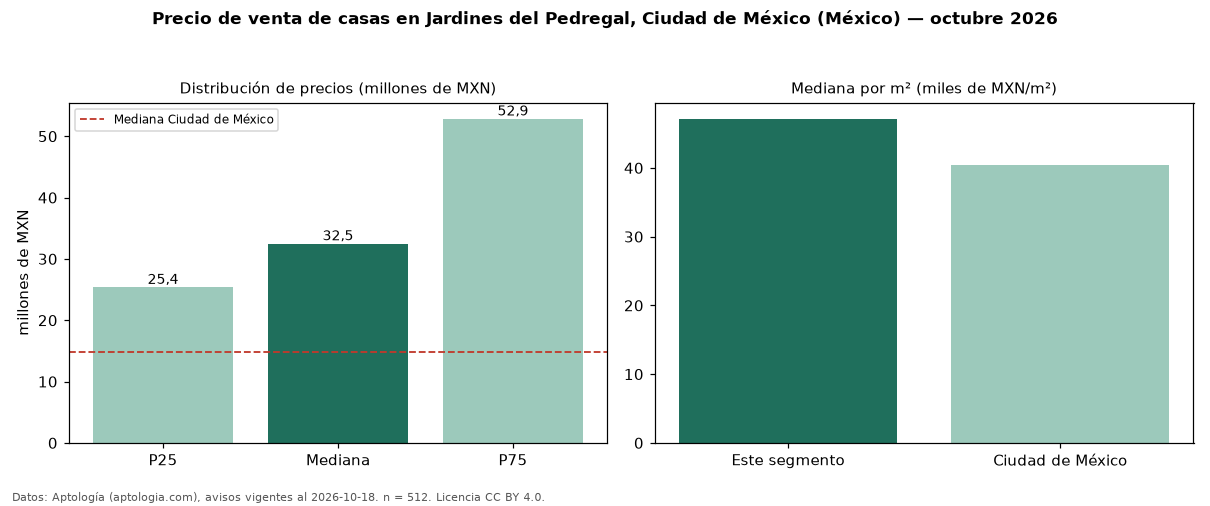

Values plotted in this chart, from the file beside it:
seccion, metrica, valor, moneda, n
precio, p25, 25387250, MXN, 512
precio, mediana, 32500000, MXN, 512
precio, p75, 52850000, MXN, 512
precio, minimo, 650000, MXN, 512
precio, maximo, 110957400, MXN, 512
m2, mediana_precio_m2, 47145, MXN, 469
m2, area_mediana_m2, 778.1, m2, 469
banos, mediana_banos, 4.0, , 
habitaciones, 3+, 33000000, MXN, 500
ciudad, mediana_ciudad_referencia, 14750000, MXN, 
ciudad, mediana_m2_ciudad, 40359, MXN, 
fuente, fecha_datos, 2026-10-18, , 
fuente, atribucion, https://www.aptologia.com/, , 
fuente, licencia, CC BY 4.0, , 
